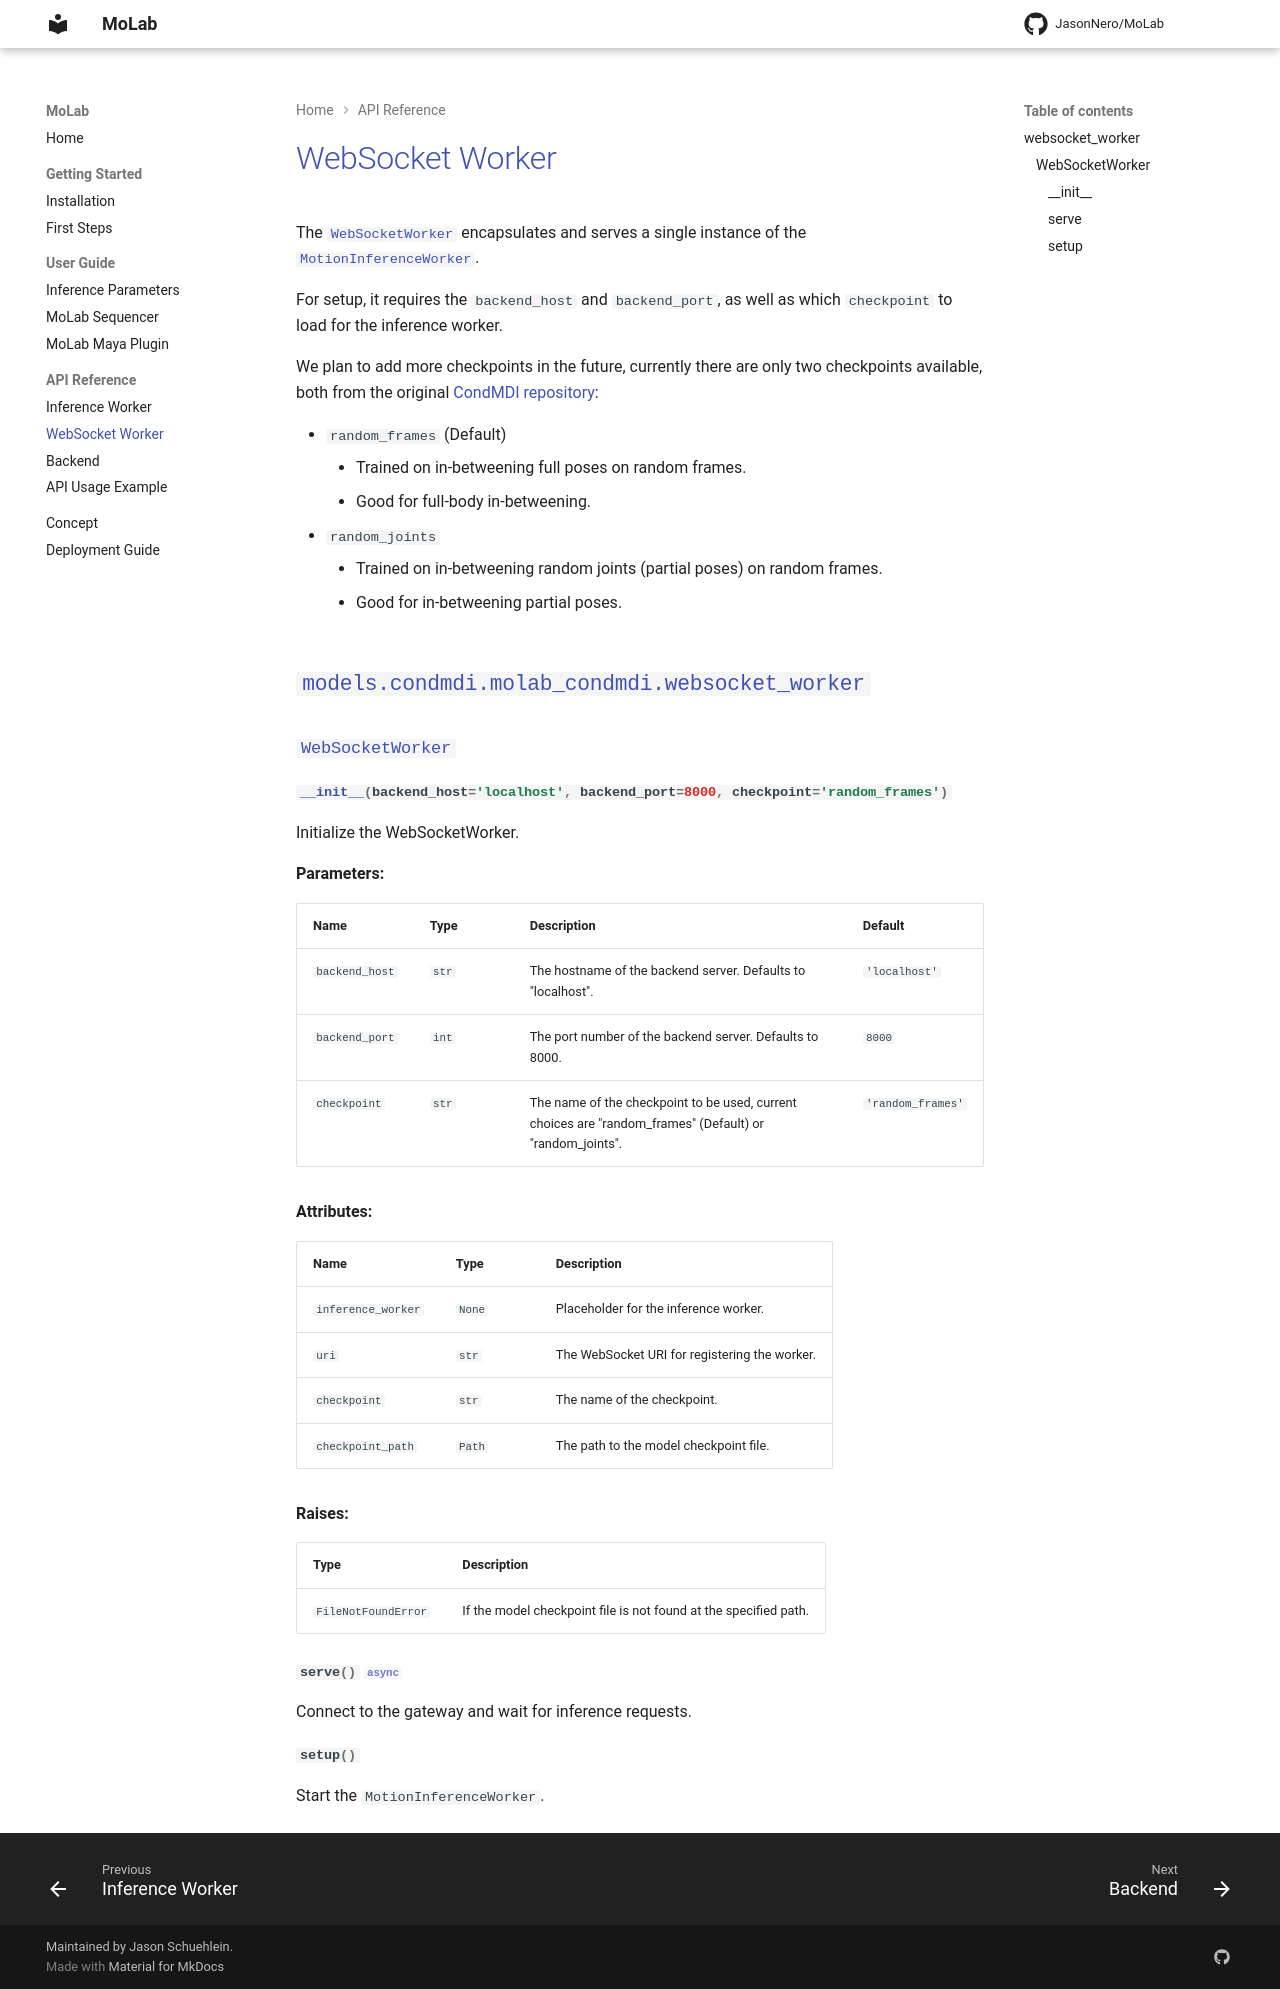

repository: JasonNero/MoLab · page: api-reference/websocket-worker/index.html · generator: mkdocs

# WebSocket Worker

The [`WebSocketWorker`][models.condmdi.molab_condmdi.websocket_worker.WebSocketWorker] encapsulates and serves a single instance of the [`MotionInferenceWorker`][models.condmdi.molab_condmdi.inference_worker.MotionInferenceWorker].

For setup, it requires the `backend_host` and `backend_port`, as well as which `checkpoint` to load for the inference worker.

We plan to add more checkpoints in the future, currently there are only two checkpoints available, both from the original [CondMDI repository](https://github.com/setarehc/diffusion-motion-inbetweening?tab=readme-ov-file#3-download-the-pretrained-models):

- `random_frames` (Default)
    - Trained on in-betweening full poses on random frames.
    - Good for full-body in-betweening.
- `random_joints`
    - Trained on in-betweening random joints (partial poses) on random frames.
    - Good for in-betweening partial poses.

::: models.condmdi.molab_condmdi.websocket_worker
    options:
      heading_level: 2
      show_root_heading: true
      show_source: false
